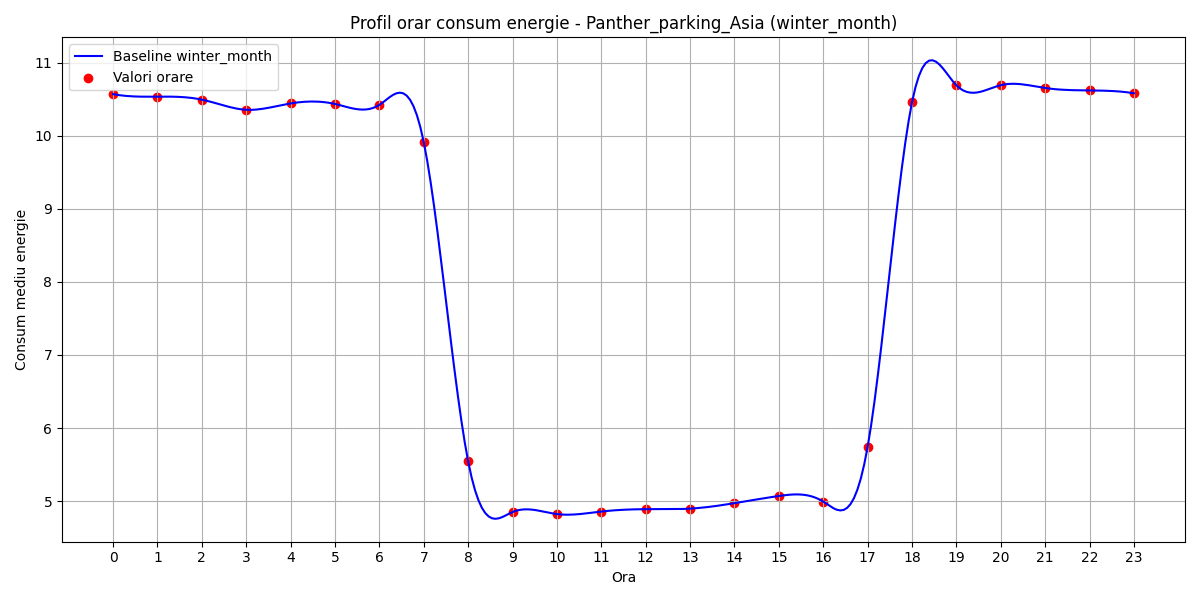

Values plotted in this chart, from the file beside it:
hour, B(t)
0, 10.57
1, 10.54
2, 10.5
3, 10.36
4, 10.44
5, 10.44
6, 10.42
7, 9.912
8, 5.542
9, 4.85
10, 4.821
11, 4.856
12, 4.889
13, 4.896
14, 4.971
15, 5.069
16, 4.993
17, 5.742
18, 10.46
19, 10.69
20, 10.69
21, 10.65
22, 10.62
23, 10.58
